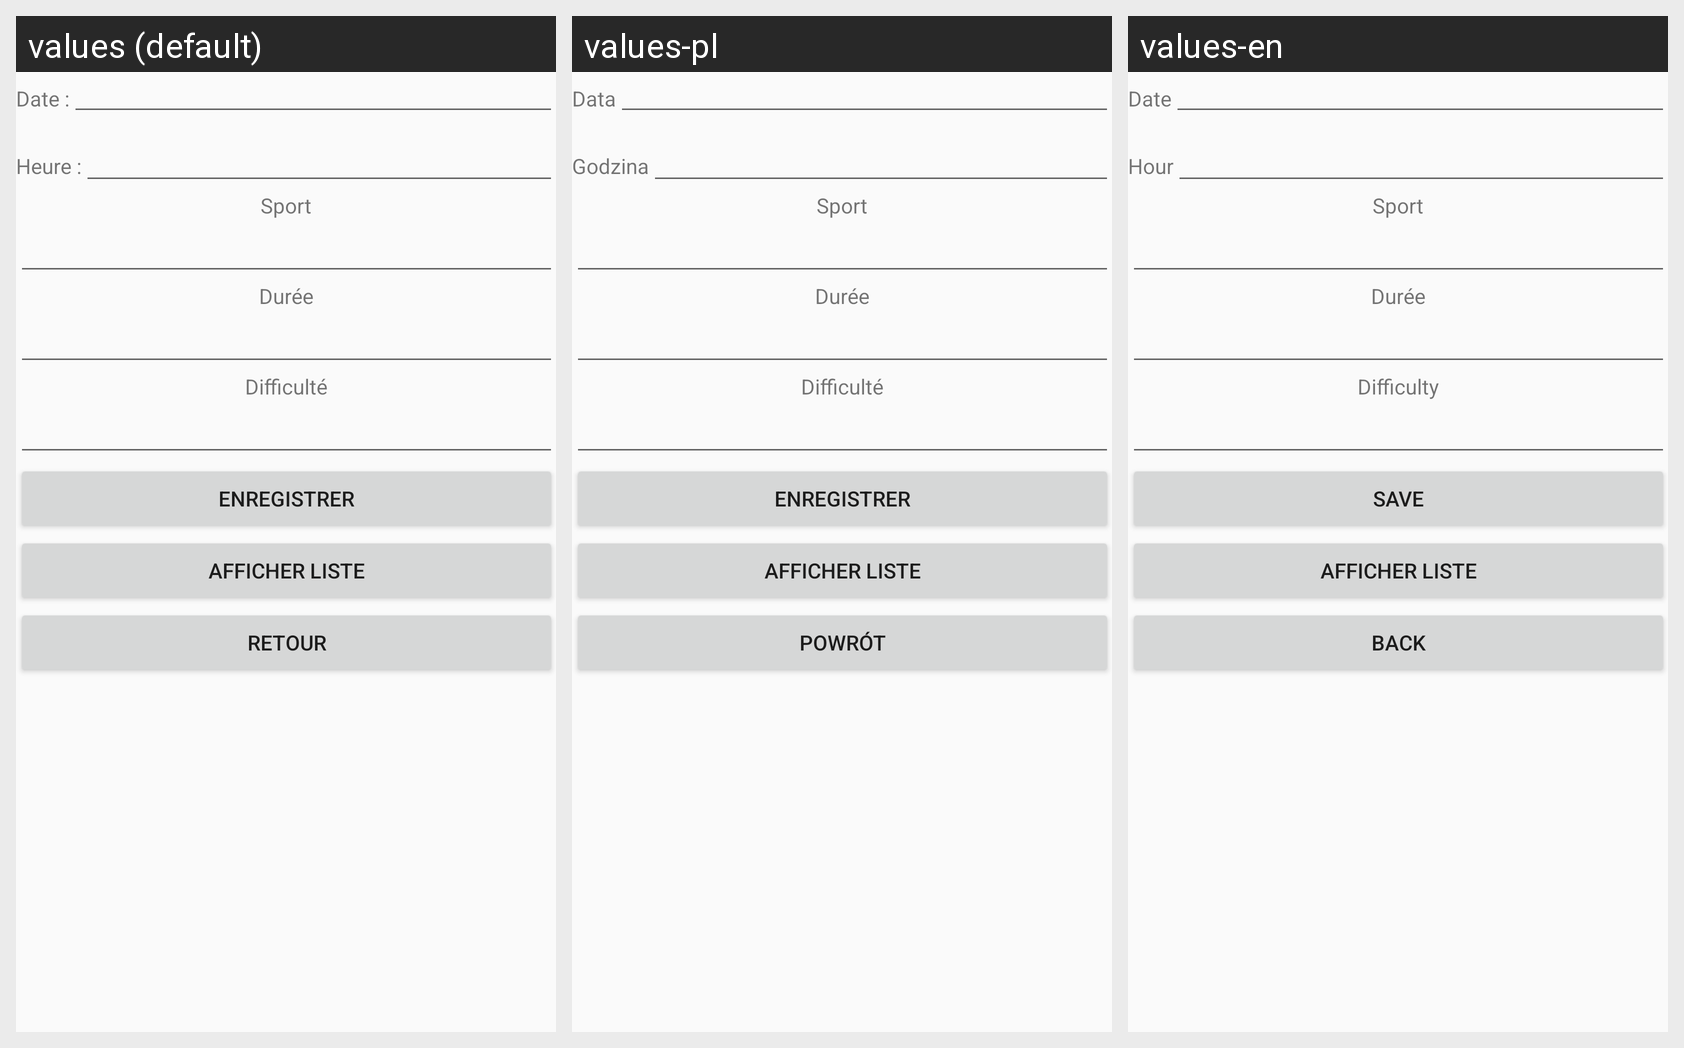

Here is an Android app screen in its default locale and in the app's own translations. Write out the translated-string differences for the strings that appear on this screen.
Android screen res/layout/activity_activite_physique.xml rendered under 3 locales, left to right: values (default), values-pl, values-en. Device: Nexus 5 (rendered at 1080×1920; each locale shown at half size, 540×960, under a caption strip naming it); theme AppTheme.
Strings drawn on this screen, with the default value and each locale's value (text and hints the layout hard-codes appear in the picture but are not listed):

label_date
  values: Date :
  values-pl: Data
  values-en: Date

label_heure
  values: Heure :
  values-pl: Godzina
  values-en: Hour

texte_ap_sport
  values: Sport
  values-pl: Sport
  values-en: Sport

texte_ap_duree
  values: Durée
  values-pl: Durée
  values-en: Durée

texte_ap_difficulte
  values: Difficulté
  values-pl: Difficulté
  values-en: Difficulty

bouton_enregistrer
  values: Enregistrer
  values-pl: Enregistrer
  values-en: Save

afficher_liste_texte
  values: Afficher liste
  values-pl: Afficher liste
  values-en: Afficher liste

bouton_retour
  values: Retour
  values-pl: Powrót
  values-en: Back
